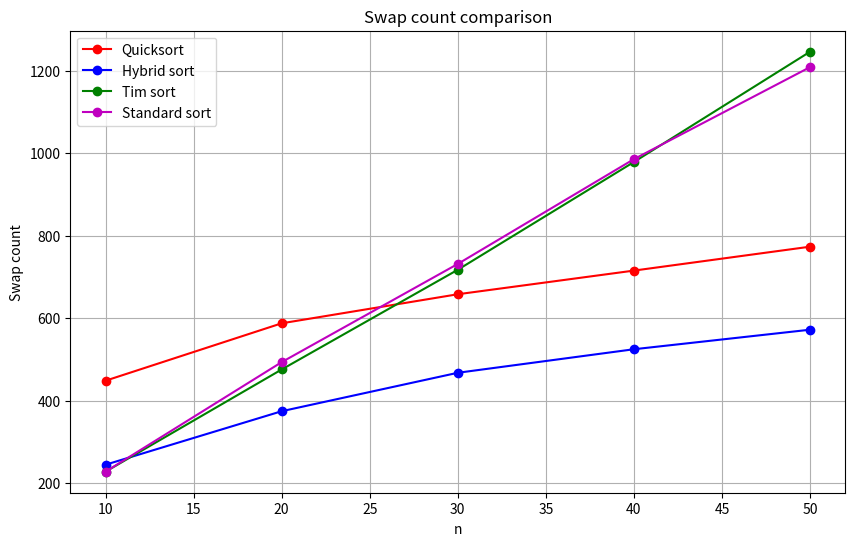
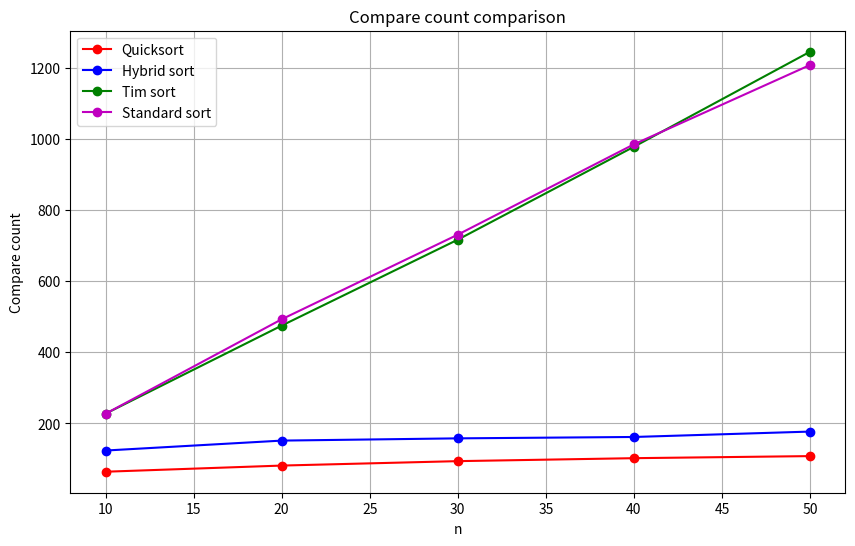

Python code for these plots, in order:
import matplotlib.pyplot as plt


quicksort_swap = [448, 587.2, 657.667, 715.025, 773]
quicksort_compare = [64.2, 81.5, 93.9667, 102.3, 108.14]


hybrid_swap = [244.3, 374, 467.233, 524.3, 571.68]
hybrid_compare = [123.8, 151.75, 158.067, 161.95, 177.12]


tim_sort_swap = [227.4, 475.2, 717.033, 978.375, 1245.78]
tim_sort_compare = [227.4, 475.2, 717.033, 978.375, 1245.78]

standard_sort_swap = [227.3, 493, 731.167, 985.275, 1208.44]
standard_sort_compare = [227.3, 493, 731.167, 985.275, 1208.44]


n_values = [10, 20, 30, 40, 50]

plt.figure(figsize=(10, 6))
plt.plot(n_values, quicksort_swap, 'ro-', label='Quicksort')
plt.plot(n_values, hybrid_swap, 'bo-', label='Hybrid sort')
plt.plot(n_values, tim_sort_swap, 'go-', label='Tim sort')
plt.plot(n_values, standard_sort_swap, 'mo-', label='Standard sort')

plt.xlabel('n')
plt.ylabel('Swap count')
plt.title('Swap count comparison')
plt.legend()
plt.grid(True)
plt.show()

plt.figure(figsize=(10, 6))
plt.plot(n_values, quicksort_compare, 'ro-', label='Quicksort')
plt.plot(n_values, hybrid_compare, 'bo-', label='Hybrid sort')
plt.plot(n_values, tim_sort_compare, 'go-', label='Tim sort')
plt.plot(n_values, standard_sort_compare, 'mo-', label='Standard sort')

plt.xlabel('n')
plt.ylabel('Compare count')
plt.title('Compare count comparison')
plt.legend()
plt.grid(True)
plt.show()
